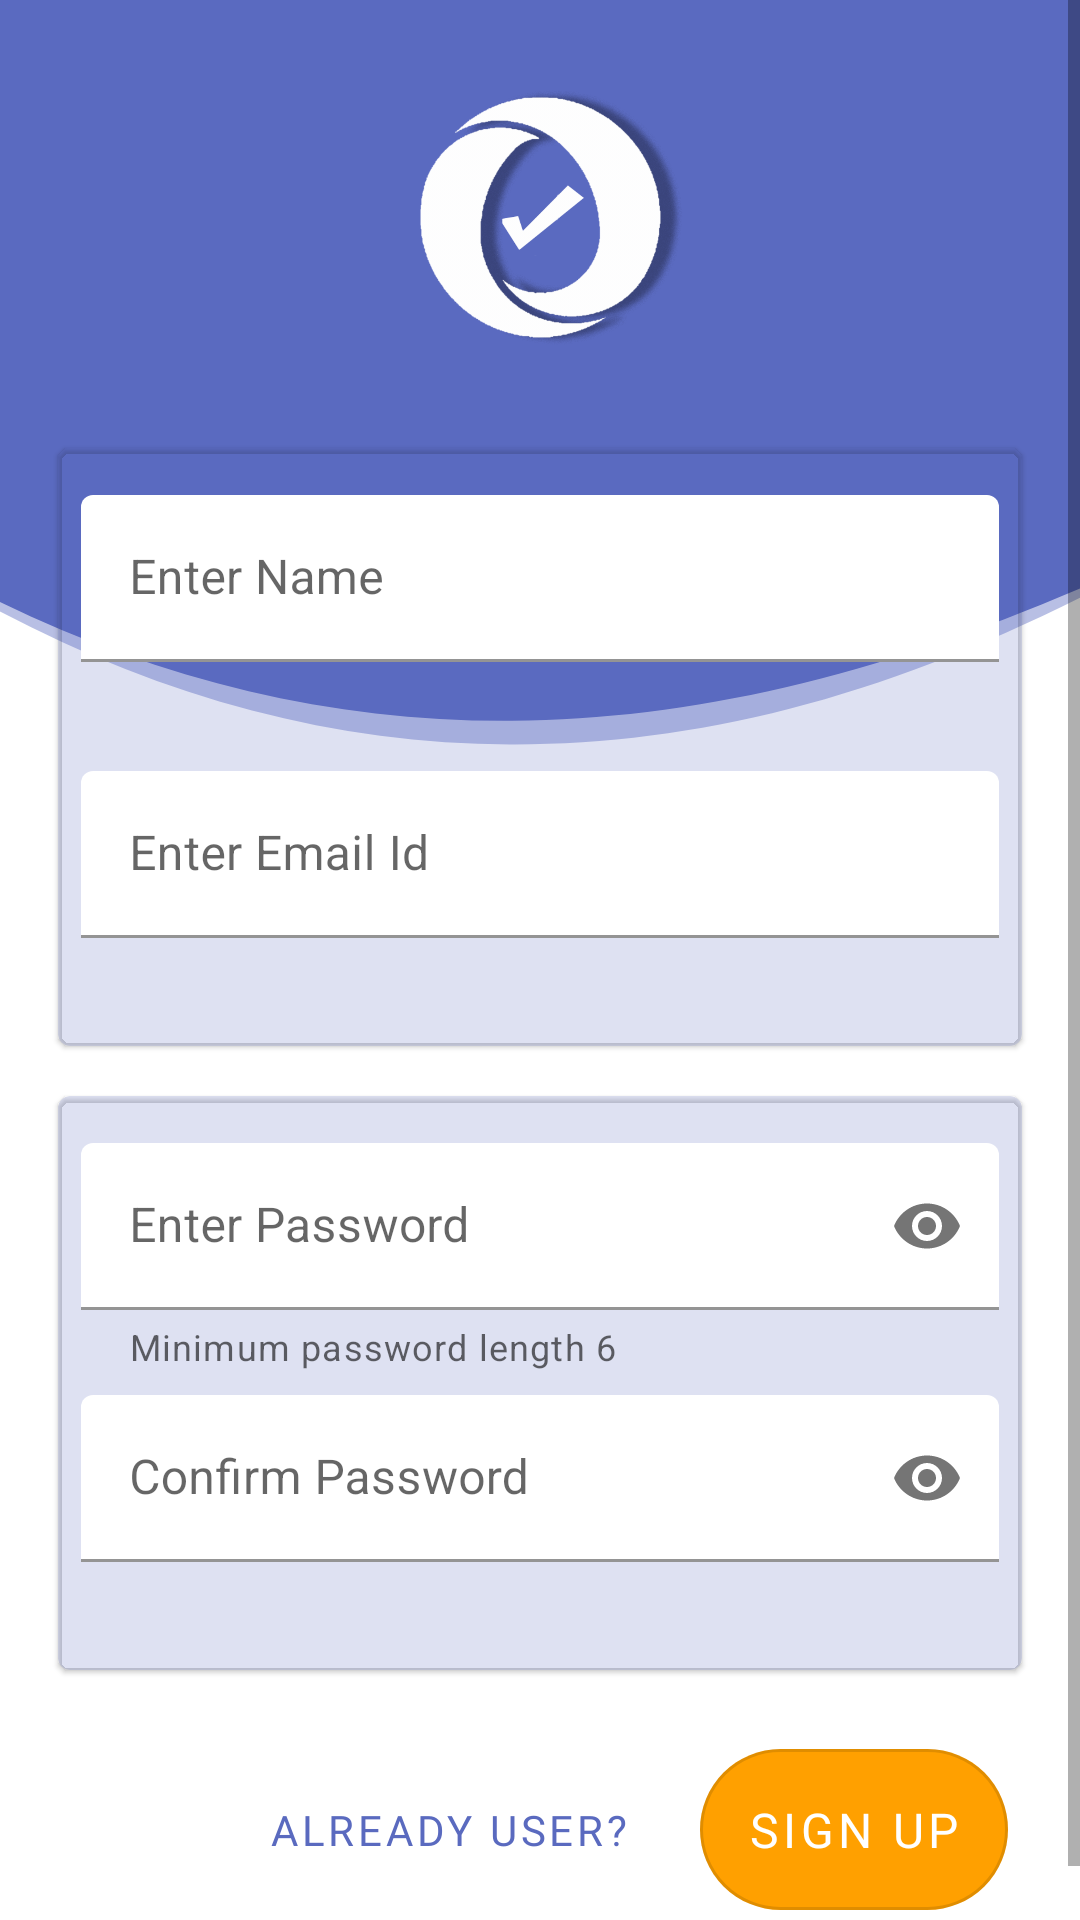

This screen was rendered from an Android layout file. Write that file and the resources it references.
<!-- AndroidManifest.xml: application theme AppTheme -->
<!-- res/layout/fragment_sign_up.xml -->
<?xml version="1.0" encoding="utf-8"?>
<layout xmlns:android="http://schemas.android.com/apk/res/android"
    xmlns:app="http://schemas.android.com/apk/res-auto"
    xmlns:tools="http://schemas.android.com/tools">

    <data>
    </data>

    <ScrollView
        android:layout_width="match_parent"
        android:layout_height="match_parent"
        tools:context=".User.createAccount.SignUpFragment"
        android:background="@drawable/ic_sign_up_background">

        <androidx.constraintlayout.widget.ConstraintLayout
            android:layout_width="match_parent"
            android:layout_height="wrap_content">

            <ImageView
                android:id="@+id/imageView4"
                android:layout_width="99dp"
                android:layout_height="113dp"
                android:layout_marginTop="16dp"
                android:contentDescription="@string/app_icon"
                android:src="@drawable/organizo_icon"
                app:layout_constraintEnd_toEndOf="parent"
                app:layout_constraintHorizontal_bias="0.501"
                app:layout_constraintStart_toStartOf="parent"
                app:layout_constraintTop_toTopOf="parent" />

            <com.google.android.material.card.MaterialCardView
                android:id="@+id/materialCardView"
                android:layout_width="0dp"
                android:layout_height="wrap_content"
                android:layout_marginStart="16dp"
                android:layout_marginTop="16dp"
                android:layout_marginEnd="16dp"
                app:cardUseCompatPadding="true"
                app:cardBackgroundColor="@color/transparent"
                app:layout_constraintBottom_toBottomOf="parent"
                app:layout_constraintEnd_toEndOf="parent"
                app:layout_constraintStart_toStartOf="parent"
                app:layout_constraintTop_toBottomOf="@+id/imageView4"
                app:layout_constraintVertical_bias="0.0">

                <LinearLayout
                    android:layout_width="match_parent"
                    android:layout_height="wrap_content"
                    android:orientation="vertical"
                    android:background="@android:color/transparent"
                    android:backgroundTint="@android:color/transparent"
                    android:padding="8dp">

                    <com.google.android.material.textfield.TextInputLayout
                        android:id="@+id/sign_up_name_textinputLayout"
                        style="@style/TextInputLayout.SignUp"
                        android:layout_width="match_parent"
                        android:layout_height="wrap_content"
                        app:errorEnabled="true"
                        android:layout_marginTop="8dp">

                        <com.google.android.material.textfield.TextInputEditText
                            android:id="@+id/sign_up_name_textinput"
                            android:layout_width="match_parent"
                            android:layout_height="wrap_content"
                            android:inputType="text"
                            android:maxLines="1"
                            android:hint="@string/enter_name" />
                    </com.google.android.material.textfield.TextInputLayout>

                    <com.google.android.material.textfield.TextInputLayout
                        android:id="@+id/sign_up_email_textInputLayout"
                        style="@style/TextInputLayout.SignUp"
                        android:layout_width="match_parent"
                        android:layout_height="wrap_content"
                        android:layout_marginTop="16dp"
                        android:layout_marginBottom="8dp"
                        app:errorEnabled="true"
                        app:helperTextTextColor="@color/colorPrimary">

                        <com.google.android.material.textfield.TextInputEditText
                            android:id="@+id/sign_up_email_textInput"
                            android:layout_width="match_parent"
                            android:layout_height="wrap_content"
                            android:inputType="textEmailAddress"
                            android:maxLines="2"
                            android:hint="@string/enter_email_id" />
                    </com.google.android.material.textfield.TextInputLayout>
                </LinearLayout>
            </com.google.android.material.card.MaterialCardView>

            <com.google.android.material.card.MaterialCardView
                android:id="@+id/materialCardView3"
                android:layout_width="0dp"
                android:layout_height="wrap_content"
                android:layout_marginStart="16dp"
                android:layout_marginEnd="16dp"
                app:cardUseCompatPadding="true"
                android:layout_marginTop="8dp"
                app:cardBackgroundColor="@color/transparent"
                app:layout_constraintBottom_toBottomOf="parent"
                app:layout_constraintEnd_toEndOf="parent"
                app:layout_constraintStart_toStartOf="parent"
                app:layout_constraintTop_toBottomOf="@+id/materialCardView"
                app:layout_constraintVertical_bias="0.0">

                <LinearLayout
                    android:layout_width="match_parent"
                    android:layout_height="wrap_content"
                    android:orientation="vertical"
                    android:backgroundTint="@android:color/transparent"
                    android:padding="8dp">

                    <com.google.android.material.textfield.TextInputLayout
                        android:id="@+id/sign_up_password_textInputLayout"
                        style="@style/TextInputLayout.SignUp"
                        android:layout_width="match_parent"
                        android:layout_height="wrap_content"
                        app:passwordToggleEnabled="true"
                        app:errorEnabled="true"
                        app:helperTextEnabled="true"
                        app:helperText="Minimum password length 6"
                        android:layout_marginTop="8dp">

                        <com.google.android.material.textfield.TextInputEditText
                            android:id="@+id/sign_up_password_textInput"
                            android:layout_width="match_parent"
                            android:layout_height="wrap_content"
                            android:inputType="textPassword"
                            android:maxLines="1"
                            android:hint="@string/enter_password" />
                    </com.google.android.material.textfield.TextInputLayout>

                    <com.google.android.material.textfield.TextInputLayout
                        android:id="@+id/sign_up_confirm_password_textInputLayout"
                        style="@style/TextInputLayout.SignUp"
                        android:layout_width="match_parent"
                        android:layout_height="wrap_content"
                        android:layout_marginTop="8dp"
                        app:passwordToggleEnabled="true"
                        app:errorEnabled="true"
                        android:layout_marginBottom="8dp">

                        <com.google.android.material.textfield.TextInputEditText
                            android:id="@+id/sign_up_confirm_password_textInput"
                            android:layout_width="match_parent"
                            android:layout_height="wrap_content"
                            android:inputType="textPassword"
                            android:maxLines="1"
                            android:hint="@string/confirm_password" />
                    </com.google.android.material.textfield.TextInputLayout>
                </LinearLayout>
            </com.google.android.material.card.MaterialCardView>

            <com.google.android.material.button.MaterialButton
                android:id="@+id/signUpButton"
                style="@style/LogInButtonAppearence"
                android:layout_width="wrap_content"
                android:layout_height="wrap_content"
                android:layout_marginTop="16dp"
                android:layout_marginEnd="24dp"
                android:layout_marginBottom="16dp"
                android:padding="16dp"
                android:text="@string/sign_up"
                app:layout_constraintBottom_toBottomOf="parent"
                app:layout_constraintEnd_toEndOf="parent"
                app:layout_constraintTop_toBottomOf="@+id/materialCardView3" />

            <com.google.android.material.button.MaterialButton
                android:id="@+id/already_user_button"
                style="@style/Organizo.TextButton"
                android:layout_width="wrap_content"
                android:layout_height="wrap_content"
                android:layout_marginEnd="16dp"
                android:text="@string/already_user"
                app:layout_constraintBottom_toBottomOf="@+id/signUpButton"
                app:layout_constraintEnd_toStartOf="@+id/signUpButton"
                app:layout_constraintTop_toTopOf="@+id/signUpButton" />
        </androidx.constraintlayout.widget.ConstraintLayout>
    </ScrollView>
</layout>
<!-- resources referenced by this layout -->
<resources>
  <color name="colorPrimary">#5a6abf</color>
  <color name="transparent">#335a6abf</color>
  <!-- drawable ic_sign_up_background (drawable) -->
  <vector xmlns:android="http://schemas.android.com/apk/res/android"
      android:width="1080dp"
      android:height="1920dp"
      android:viewportWidth="1080"
      android:viewportHeight="1920">
    <path
        android:pathData="M1126.61,568.04c-225.08,101.88 -422.14,151.49 -614.48,152.73 -192,1.29 -376.63,-45.69 -557.53,-141.93C-53.85,424.99 -91.44,262.96 -102.9,136.59 -116.58,10.28 -99.9,-81.35 -65.55,-89.74 94.51,-4.85 277.22,-75.39 472.05,-138.4c96.8,-31.14 194.79,-59.64 291.89,-63.07 97.62,-3.61 193.57,18.62 297.48,85.7 24.5,41.16 46,144.37 60.43,268.22 14.52,124.19 19.03,271.79 4.77,415.59"
        android:fillColor="#5a6abf"
        android:fillType="evenOdd"/>
    <path
        android:pathData="M1106.89,584.17C893.52,695.02 700.67,745.29 510.15,744.51 319.99,743.94 135.76,690.26 -44.9,586.9c-8.42,-155.21 -46.16,-309.43 -57.76,-429.55C-116.48,37.53 -99.86,-51.17 -65.51,-59.45 94.61,23.6 277.12,-43.9 471.99,-106.68c96.82,-30.88 194.85,-59.37 291.95,-62.79 97.51,-3.69 193.87,18.85 296.69,85.06 23.99,40.75 42.7,141.71 51.64,261.15 9.3,120 6.89,262.04 -5.37,407.43"
        android:strokeAlpha="0.43"
        android:fillColor="#5a6abf"
        android:fillType="evenOdd"
        android:fillAlpha="0.43"/>
  </vector>
  <!-- drawable organizo_icon: png bitmap (drawable, 68064 bytes) -->
  <string name="already_user">Already User?</string>
  <string name="app_icon">App Icon</string>
  <string name="confirm_password">Confirm Password</string>
  <string name="enter_email_id">Enter Email Id</string>
  <string name="enter_name">Enter Name</string>
  <string name="enter_password">Enter Password</string>
  <string name="sign_up">Sign Up</string>
  <style name="LogInButtonAppearence" parent="Widget.MaterialComponents.Button.OutlinedButton">
          <item name="backgroundTint">@color/colorButton</item>
          <item name="cornerRadius">32dp</item>
          <item name="android:textSize">16sp</item>
          <item name="elevation">16dp</item>
          <item name="android:fontFamily">@font/alfa_slab_one</item>
          <item name="android:textColor">@android:color/white</item>
          <item name="rippleColor">@android:color/white</item>
      </style>
  <style name="Organizo.TextButton" parent="Widget.MaterialComponents.Button.TextButton">
          <item name="android:textColor">@color/colorPrimary</item>
          <item name="android:fontFamily">@font/hind_siliguri_bold</item>
      </style>
  <style name="TextInputLayout.SignUp" parent="Widget.MaterialComponents.TextInputLayout.FilledBox">
          <item name="boxBackgroundColor">@android:color/white</item>
          <item name="hintTextColor">@android:color/darker_gray</item>
          <item name="android:textColor">@android:color/black</item>
          <item name="errorTextColor">@android:color/holo_red_dark</item>
          <item name="android:elevation">16dp</item>
      </style>
  <style name="AppTheme" parent="Theme.MaterialComponents.Light.DarkActionBar">
          
          <item name="colorPrimary">@color/colorPrimary</item>
          <item name="colorPrimaryDark">@color/colorPrimaryDark</item>
          <item name="colorAccent">@color/colorAccent</item>
          <item name="drawerArrowStyle">@style/drawerArrow</item>
          <item name="actionMenuTextColor">@android:color/white</item>
          <item name="android:windowLightStatusBar">true</item>
          <item name="android:titleTextAppearance">@font/hind_siliguri_bold</item>
      </style>
  <color name="colorButton">#ffa000</color>
  <color name="colorPrimaryDark">#23408e</color>
  <color name="colorAccent">#8d98f2</color>
  <style name="drawerArrow" parent="Widget.AppCompat.DrawerArrowToggle">
          <item name="spinBars">true</item>
          <item name="color">@android:color/black</item>
      </style>
</resources>
